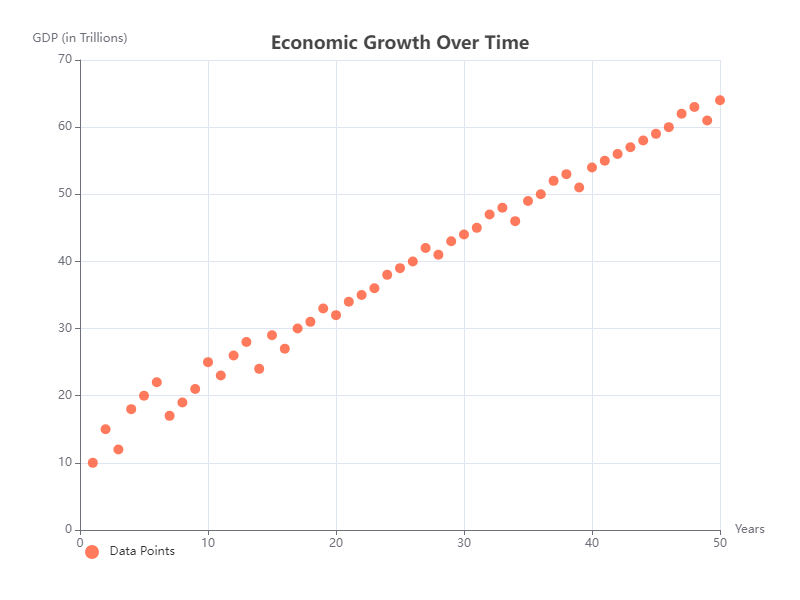

The file beside this chart, header and first rows:
X, Y
1, 10
2, 15
3, 12
4, 18
5, 20
6, 22
7, 17
8, 19
9, 21
10, 25
11, 23
12, 26
13, 28
14, 24
15, 29
16, 27
17, 30
18, 31
19, 33
20, 32
21, 34
22, 35
23, 36
24, 38
25, 39
26, 40
27, 42
28, 41
29, 43
30, 44
31, 45
32, 47
33, 48
34, 46
35, 49
36, 50
37, 52
38, 53
39, 51
40, 54
41, 55
42, 56
43, 57
44, 58
45, 59
46, 60
47, 62
48, 63
49, 61
50, 64
